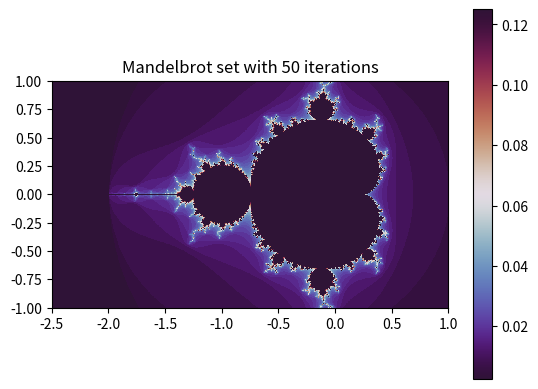

Python code for this plot:

import matplotlib.pyplot as plt
import random


def initialize_image(x_p, y_p):
    image = []
    for i in range(y_p):
        x_colors = []
        for j in range(x_p):
            x_colors.append(0)
        image.append(x_colors)
    return image


def color_points():
    x_p, y_p = 800, 800
    max_iter = 50
    image = initialize_image(x_p, y_p)
    for i in range(y_p):
        for k in range(x_p):
            z = 0 + 0j
            j = 1j
            c = (-2.5 + i * 3.5 / 800) + (-1+ k * 2 / 800) * j
            z = z ** 2 + c
            iteration = 1
            while iteration < max_iter:
                if z.real * z.real + z.imag * z.imag < 4:
                    z = z ** 2 + c
                    iteration += 1
                else:
                    break
            image[k][i] = iteration/400
    plt.imshow(image, origin='lower', extent=(-2.5, 1.0, -1.0, 1.0), cmap=plt.cm.twilight_shifted, interpolation='nearest')
    plt.colorbar()
    plt.title("Mandelbrot set with {0} iterations".format(max_iter))
    plt.savefig("mandelbrot_{0}_iter".format(max_iter))
    plt.show()

"""
def nums(x, y):
    z = 0 + 0j
    c = x + y*j
    z = z**2 + c
    max_iter = 1000
    iteration = 1
    while iteration < max_iter:
        if abs(z) < 2 and iteration< :
"""
        



if __name__ == '__main__':
    color_points()